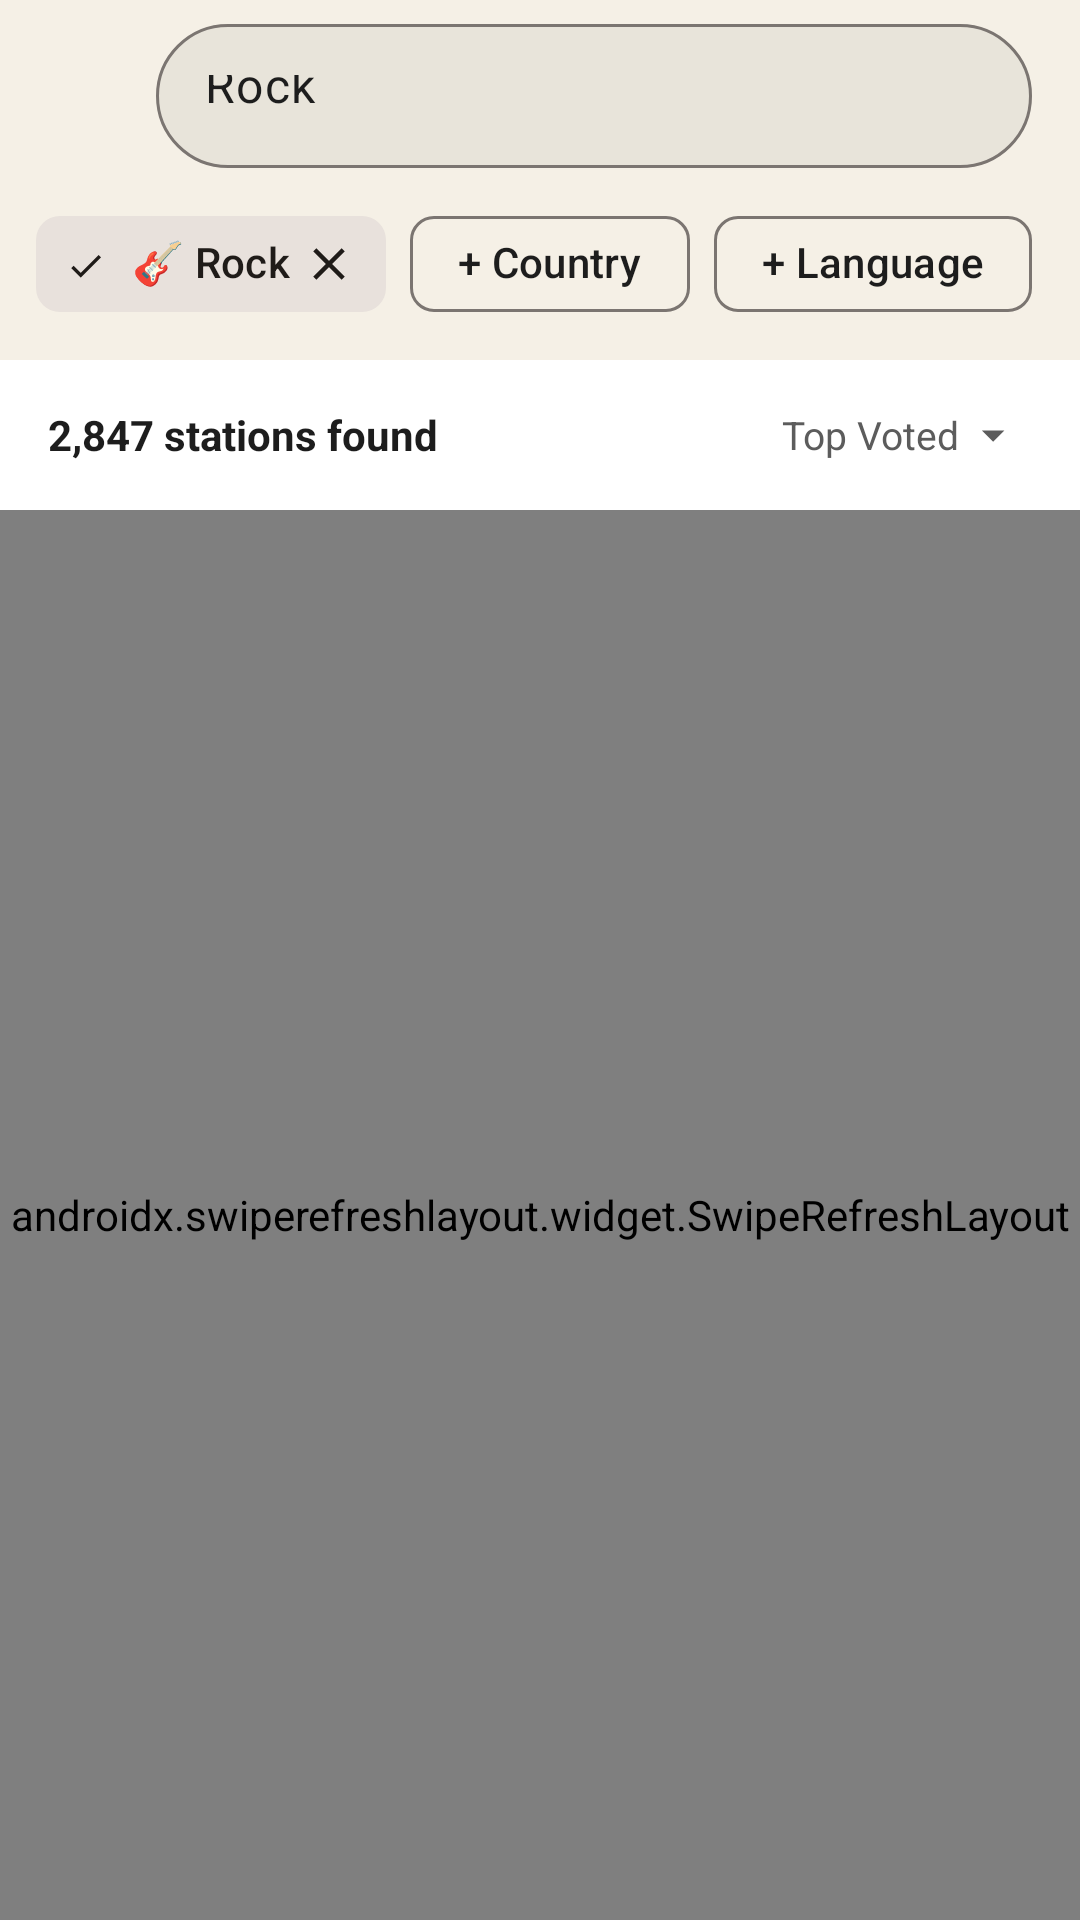

Here is an Android app screen rendered from its layout file. Give the layout XML and the strings, colors and styles it references.
<!-- AndroidManifest.xml: application theme Theme.I2PRadio -->
<!-- res/layout/mockup_browse_results_mode.xml -->
<?xml version="1.0" encoding="utf-8"?>
<androidx.coordinatorlayout.widget.CoordinatorLayout
    xmlns:android="http://schemas.android.com/apk/res/android"
    xmlns:app="http://schemas.android.com/apk/res-auto"
    android:layout_width="match_parent"
    android:layout_height="match_parent"
    android:background="?attr/colorSurface">

    <LinearLayout
        android:layout_width="match_parent"
        android:layout_height="match_parent"
        android:orientation="vertical">

        
        <LinearLayout
            android:layout_width="match_parent"
            android:layout_height="wrap_content"
            android:gravity="center_vertical"
            android:orientation="horizontal"
            android:paddingHorizontal="8dp"
            android:paddingVertical="8dp">

            
            <ImageButton
                android:id="@+id/btnBack"
                android:layout_width="40dp"
                android:layout_height="40dp"
                android:background="?attr/selectableItemBackgroundBorderless"
                android:src="@drawable/ic_arrow_back"
                app:tint="?attr/colorOnSurface" />

            
            <com.google.android.material.textfield.TextInputLayout
                android:layout_width="0dp"
                android:layout_height="wrap_content"
                android:layout_weight="1"
                android:layout_marginStart="4dp"
                android:layout_marginEnd="8dp"
                app:boxCornerRadiusBottomEnd="24dp"
                app:boxCornerRadiusBottomStart="24dp"
                app:boxCornerRadiusTopEnd="24dp"
                app:boxCornerRadiusTopStart="24dp"
                app:hintEnabled="false"
                app:boxBackgroundColor="?attr/colorSurfaceContainerHigh"
                app:endIconMode="clear_text"
                style="@style/Widget.Material3.TextInputLayout.OutlinedBox">

                <com.google.android.material.textfield.TextInputEditText
                    android:id="@+id/searchInput"
                    android:layout_width="match_parent"
                    android:layout_height="48dp"
                    android:hint="Search stations..."
                    android:inputType="text"
                    android:text="Rock" />

            </com.google.android.material.textfield.TextInputLayout>

        </LinearLayout>

        
        <HorizontalScrollView
            android:id="@+id/filtersBar"
            android:layout_width="match_parent"
            android:layout_height="wrap_content"
            android:paddingHorizontal="12dp"
            android:paddingBottom="8dp"
            android:scrollbars="none">

            <com.google.android.material.chip.ChipGroup
                android:layout_width="wrap_content"
                android:layout_height="wrap_content"
                app:singleLine="true">

                
                <com.google.android.material.chip.Chip
                    android:layout_width="wrap_content"
                    android:layout_height="wrap_content"
                    android:text="🎸 Rock"
                    android:checked="true"
                    app:closeIconVisible="true"
                    style="@style/Widget.Material3.Chip.Filter" />

                
                <com.google.android.material.chip.Chip
                    android:layout_width="wrap_content"
                    android:layout_height="wrap_content"
                    android:text="+ Country"
                    app:chipIcon="@drawable/ic_add"
                    app:chipIconVisible="false"
                    style="@style/Widget.Material3.Chip.Assist" />

                <com.google.android.material.chip.Chip
                    android:layout_width="wrap_content"
                    android:layout_height="wrap_content"
                    android:text="+ Language"
                    style="@style/Widget.Material3.Chip.Assist" />

            </com.google.android.material.chip.ChipGroup>
        </HorizontalScrollView>

        
        <LinearLayout
            android:layout_width="match_parent"
            android:layout_height="wrap_content"
            android:gravity="center_vertical"
            android:orientation="horizontal"
            android:paddingHorizontal="16dp"
            android:paddingVertical="12dp"
            android:background="?attr/colorSurfaceContainerLowest">

            <TextView
                android:id="@+id/resultsCount"
                android:layout_width="0dp"
                android:layout_height="wrap_content"
                android:layout_weight="1"
                android:text="2,847 stations found"
                android:textColor="?attr/colorOnSurface"
                android:textSize="14sp"
                android:textStyle="bold" />

            
            <LinearLayout
                android:layout_width="wrap_content"
                android:layout_height="wrap_content"
                android:gravity="center_vertical"
                android:orientation="horizontal"
                android:background="?attr/selectableItemBackgroundBorderless"
                android:padding="4dp">

                <TextView
                    android:layout_width="wrap_content"
                    android:layout_height="wrap_content"
                    android:text="Top Voted"
                    android:textColor="?attr/colorPrimary"
                    android:textSize="13sp" />

                <ImageView
                    android:layout_width="18dp"
                    android:layout_height="18dp"
                    android:layout_marginStart="2dp"
                    android:src="@drawable/ic_arrow_drop_down"
                    app:tint="?attr/colorPrimary" />

            </LinearLayout>

        </LinearLayout>

        
        <androidx.swiperefreshlayout.widget.SwipeRefreshLayout
            android:id="@+id/swipeRefresh"
            android:layout_width="match_parent"
            android:layout_height="0dp"
            android:layout_weight="1">

            <androidx.recyclerview.widget.RecyclerView
                android:id="@+id/resultsRecyclerView"
                android:layout_width="match_parent"
                android:layout_height="match_parent"
                android:clipToPadding="false"
                android:paddingHorizontal="16dp"
                android:paddingTop="8dp"
                android:paddingBottom="100dp" />

        </androidx.swiperefreshlayout.widget.SwipeRefreshLayout>

    </LinearLayout>

</androidx.coordinatorlayout.widget.CoordinatorLayout>
<!-- resources referenced by this layout -->
<resources>
  <!-- drawable ic_arrow_drop_down (drawable) -->
  <?xml version="1.0" encoding="utf-8"?>
  <vector xmlns:android="http://schemas.android.com/apk/res/android"
      android:width="24dp"
      android:height="24dp"
      android:viewportWidth="24"
      android:viewportHeight="24"
      android:tint="?attr/colorOnSurface">
      <path
          android:fillColor="@android:color/white"
          android:pathData="M7,10l5,5 5,-5z"/>
  </vector>
  <style name="Theme.I2PRadio" parent="Base.Theme.I2PRadio" />
  <color name="md_theme_classic_light_primary">#5C5C5C</color>
  <color name="md_theme_classic_light_onPrimary">#FFFFFF</color>
  <color name="md_theme_classic_light_primaryContainer">#E0E0E0</color>
  <color name="md_theme_classic_light_onPrimaryContainer">#1d1d1d</color>
  <color name="md_theme_classic_light_secondary">#625B57</color>
  <color name="md_theme_classic_light_onSecondary">#FFFFFF</color>
  <color name="md_theme_classic_light_secondaryContainer">#E8E1DC</color>
  <color name="md_theme_classic_light_onSecondaryContainer">#1F1B18</color>
  <color name="md_theme_classic_light_tertiary">#635B4E</color>
  <color name="md_theme_classic_light_onTertiary">#FFFFFF</color>
  <color name="md_theme_classic_light_tertiaryContainer">#EBE2D4</color>
  <color name="md_theme_classic_light_onTertiaryContainer">#1F1B10</color>
  <color name="md_theme_classic_light_error">#BA1A1A</color>
  <color name="md_theme_classic_light_errorContainer">#FFDAD6</color>
  <color name="md_theme_classic_light_onError">#FFFFFF</color>
  <color name="md_theme_classic_light_onErrorContainer">#410002</color>
  <color name="md_theme_classic_light_background">#f5f0e6</color>
  <color name="md_theme_classic_light_onBackground">#1d1d1d</color>
  <color name="md_theme_classic_light_surface">#f5f0e6</color>
  <color name="md_theme_classic_light_onSurface">#1d1d1d</color>
  <color name="md_theme_classic_light_surfaceVariant">#E7E2D9</color>
  <color name="md_theme_classic_light_onSurfaceVariant">#4A4541</color>
  <color name="md_theme_classic_light_outline">#7B7571</color>
  <color name="md_theme_classic_light_outlineVariant">#CBC6BD</color>
  <color name="md_theme_classic_light_inverseSurface">#323031</color>
  <color name="md_theme_classic_light_inverseOnSurface">#f5f0e6</color>
  <color name="md_theme_classic_light_inversePrimary">#C4C4C4</color>
  <color name="md_theme_classic_light_surfaceContainer">#EEEADF</color>
  <color name="md_theme_classic_light_surfaceContainerLow">#F3EEE4</color>
  <color name="md_theme_classic_light_surfaceContainerHigh">#E8E4DA</color>
  <color name="md_theme_classic_light_surfaceContainerHighest">#E2DED4</color>
</resources>
